Dataset: Fabric_data-LAPTOP-3QGF9V05 (GitHub, springboardmentor802-dotcom/AI-Textile-Waste-Intelligence-Platform). Classes: cotton, silk, wool.

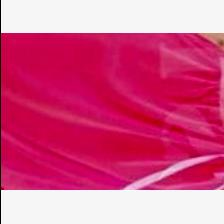
Label: silk

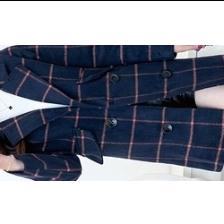
Label: wool

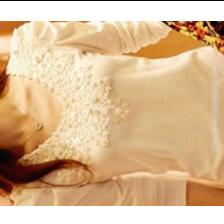
Label: cotton

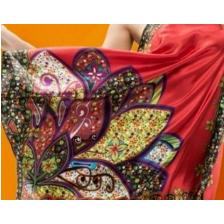
Label: silk

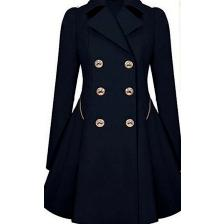
Label: wool

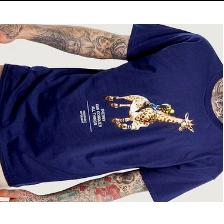
Label: cotton
